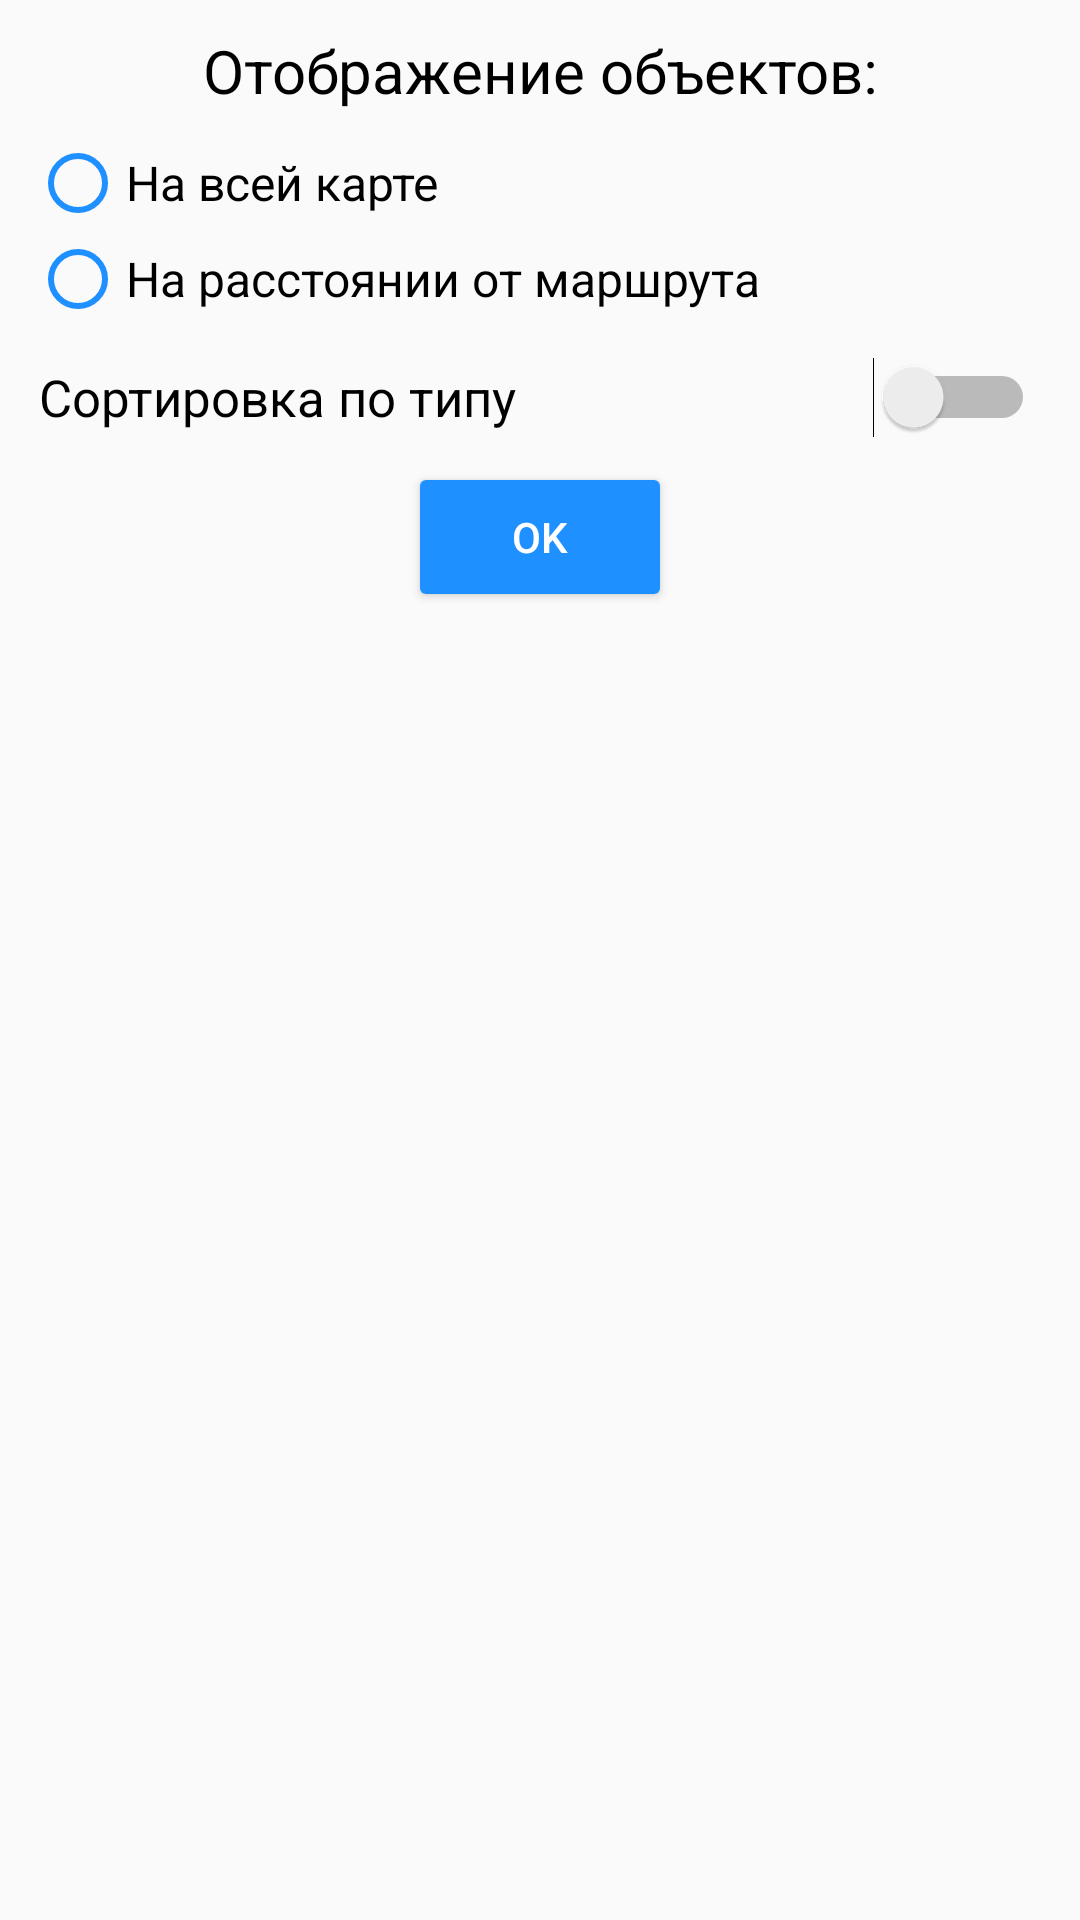

Write the Android layout XML for this screen, with the resource values it uses.
<!-- AndroidManifest.xml: application theme AppTheme -->
<!-- res/layout/popup_settings.xml -->
<?xml version="1.0" encoding="utf-8"?>
<LinearLayout xmlns:android="http://schemas.android.com/apk/res/android"
    android:orientation="vertical"
    android:layout_width="wrap_content"
    android:layout_height="wrap_content"
    android:layout_margin="5dp">


    <RadioGroup
        android:id="@+id/radioGroup"
        android:layout_width="match_parent"
        android:layout_height="wrap_content"
        android:orientation="vertical"
        android:layout_marginBottom="10dp"
        android:layout_marginTop="10dp"
        android:layout_marginStart="5dp"
        android:layout_marginEnd="15dp">

        <TextView
            android:id="@+id/settingsTextView"
            android:layout_width="match_parent"
            android:layout_height="wrap_content"
            android:text="@string/popup_title"
            android:textSize="20sp"
            android:gravity="center"
            android:layout_marginStart="10dp"
            android:layout_marginBottom="8dp"
            android:textColor="@color/Black"/>

        <RadioButton
            android:id="@+id/RB_1"
            android:layout_width="wrap_content"
            android:layout_height="wrap_content"
            android:text="@string/all_places_item"
            android:theme="@style/DefaultElement"
            android:layout_marginStart="5dp"
            android:textSize="16sp" />

        <RadioButton
            android:id="@+id/RB_2"
            android:layout_width="wrap_content"
            android:layout_height="wrap_content"
            android:text="@string/on_distance_item"
            android:theme="@style/DefaultElement"
            android:layout_marginStart="5dp"
            android:textSize="16sp" />

        <TextView
            android:id="@+id/countKm"
            android:layout_width="match_parent"
            android:layout_height="wrap_content"
            android:layout_marginTop="5dp"
            android:layout_marginBottom="5dp"
            android:layout_marginStart="22dp"
            android:visibility="gone"
            android:gravity="center"
            android:textSize="30sp" />

        <SeekBar
            android:id="@+id/seekBar"
            android:layout_width="match_parent"
            android:layout_height="wrap_content"
            android:layout_marginTop="10dp"
            android:visibility="gone"
            android:max="1000"
            android:theme="@style/DefaultElement" />

        <Switch
            android:id="@+id/settingsSwitch"
            android:layout_width="match_parent"
            android:layout_height="wrap_content"
            android:theme="@style/DefaultElement"
            android:layout_marginTop="10dp"
            android:layout_marginStart="8dp"
            android:textSize="17sp"
            android:text="Сортировка по типу" />

        <CheckBox
            android:id="@+id/settingsCheckBoxMonument"
            android:layout_width="match_parent"
            android:layout_height="wrap_content"
            android:theme="@style/MonumentElement"
            android:layout_marginTop="5dp"
            android:layout_marginStart="10dp"
            android:visibility="gone"
            android:textSize="16sp"
            android:text="Здания/Памятники" />

        <CheckBox
            android:id="@+id/settingsCheckBoxNature"
            android:layout_width="match_parent"
            android:layout_height="wrap_content"
            android:theme="@style/NatureElement"
            android:layout_marginStart="10dp"
            android:visibility="gone"
            android:textSize="16sp"
            android:text="Природа" />

        <CheckBox
            android:id="@+id/settingsCheckBoxView"
            android:layout_width="match_parent"
            android:layout_height="wrap_content"
            android:theme="@style/ViewElement"
            android:layout_marginStart="10dp"
            android:visibility="gone"
            android:textSize="16sp"
            android:text="Красивые виды" />

        <CheckBox
            android:id="@+id/settingsCheckBoxOther"
            android:layout_width="match_parent"
            android:layout_height="wrap_content"
            android:theme="@style/OtherElement"
            android:layout_marginStart="10dp"
            android:visibility="gone"
            android:textSize="16sp"
            android:text="Другое" />

        <Button
            android:id="@+id/settingsOkButton"
            android:layout_width="wrap_content"
            android:layout_height="50dp"
            android:layout_marginTop="8dp"
            android:layout_marginBottom="5dp"
            android:layout_marginStart="5dp"
            android:layout_gravity="center_horizontal"
            android:theme="@style/DefaultButton"
            android:textColor="@color/White"
            android:text="OK" />

    </RadioGroup>

</LinearLayout>
<!-- resources referenced by this layout -->
<resources>
  <color name="Black">#000000</color>
  <color name="White">#FFFFFF</color>
  <string name="all_places_item">На всей карте</string>
  <string name="on_distance_item">На расстоянии от маршрута</string>
  <string name="popup_title">Отображение объектов:</string>
  <style name="DefaultButton" parent="Theme.AppCompat.Light">
          <item name="colorControlHighlight">@color/PowdedBlue</item>
          <item name="colorButtonNormal">@color/DodgerBlue</item>
      </style>
  <style name="DefaultElement" parent="Theme.AppCompat.Light">
          <item name="colorControlNormal">@color/DodgerBlue</item>
          <item name="colorControlActivated">@color/DodgerBlue</item>
      </style>
  <style name="MonumentElement" parent="Theme.AppCompat.Light">
          <item name="colorControlNormal">@color/Azure</item>
          <item name="colorControlActivated">@color/Azure</item>
      </style>
  <style name="NatureElement" parent="Theme.AppCompat.Light">
          <item name="colorControlNormal">@color/Green</item>
          <item name="colorControlActivated">@color/Green</item>
      </style>
  <style name="OtherElement" parent="Theme.AppCompat.Light">
          <item name="colorControlNormal">@color/Orange</item>
          <item name="colorControlActivated">@color/Orange</item>
      </style>
  <style name="ViewElement" parent="Theme.AppCompat.Light">
          <item name="colorControlNormal">@color/Yellow</item>
          <item name="colorControlActivated">@color/Yellow</item>
      </style>
  <style name="AppTheme" parent="Theme.AppCompat.Light.NoActionBar">
          
          <item name="colorPrimary">@color/colorPrimary</item>
          <item name="colorPrimaryDark">@color/colorPrimaryDark</item>
          <item name="colorAccent">@color/colorAccent</item>
      </style>
  <color name="PowdedBlue">#B0E0E6</color>
  <color name="DodgerBlue">#1E90FF</color>
  <color name="Azure"> #007FFF</color>
  <color name="Green">#03C03C</color>
  <color name="Orange">#FF8C69</color>
  <color name="Yellow">#FFDF00</color>
  <color name="colorPrimary">#3F51B5</color>
  <color name="colorPrimaryDark">#303F9F</color>
  <color name="colorAccent">#FF4081</color>
</resources>
